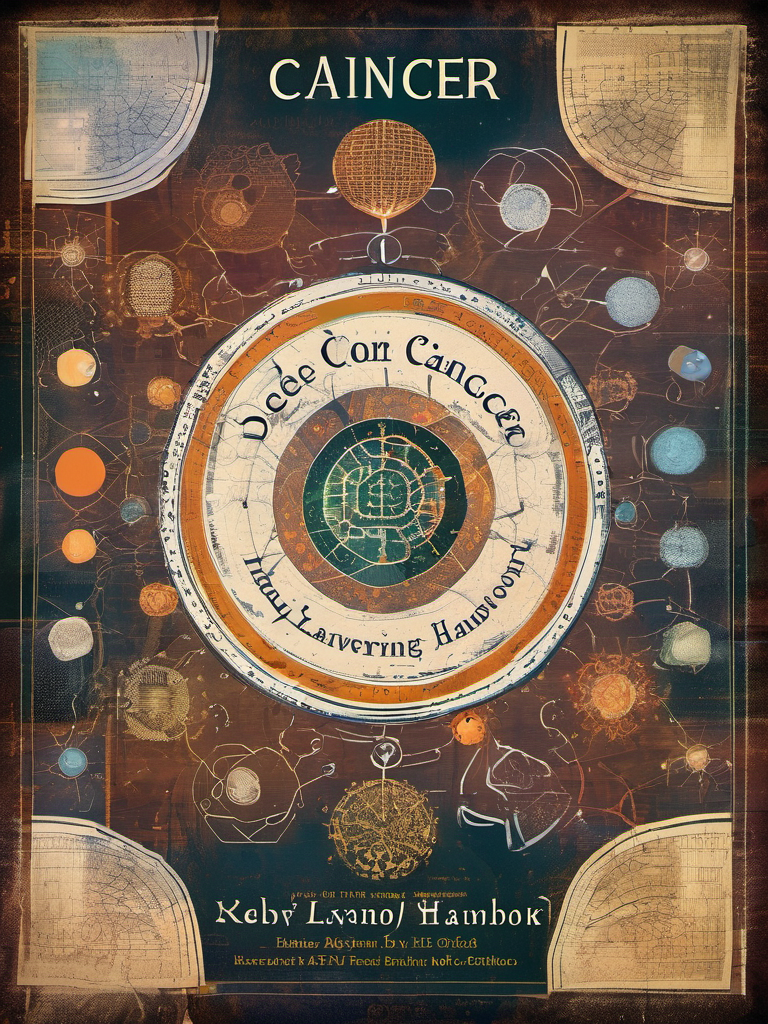
Generation parameters embedded in this image by AUTOMATIC1111 Stable Diffusion web UI or a fork of it (Forge, ...) (PNG 'parameters' text chunk):
Collage style Book Cover Design: A book cover for a Deep Learning Cancer Handbook, studio lighting, random colors  theme, HDR effects, DSLR shot | Title Style: vintage | Subtitle Style: serif . Mixed media, layered, textural, detailed, artistic
Negative prompt: ugly, deformed, noisy, blurry, low contrast, realism, photorealistic, (worst quality:2.00), (low quality:2.00), (normal quality:2.00), low-res,text,watermark


Steps: 25, Sampler: DPM++ 2M Karras, CFG scale: 7, Seed: 1925353428, Size: 768x1024, Model hash: 31e35c80fc, Model: sd_xl_base_1.0, Style Selector Enabled: True, Style Selector Randomize: False, Style Selector Style: Collage, Version: v1.6.0